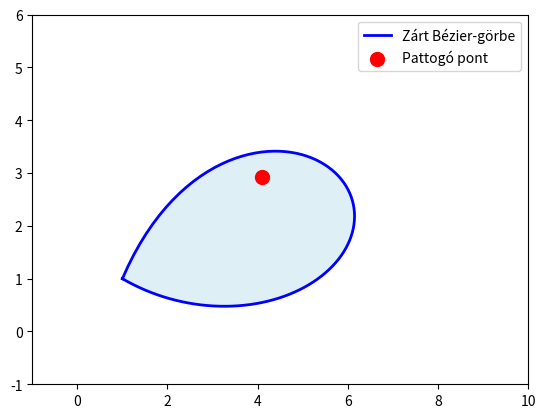

Write Python code to recreate this figure.
import numpy as np
import matplotlib.pyplot as plt
import math
from matplotlib.animation import FuncAnimation
from matplotlib.patches import Polygon

def bezier_curve(control_points, t):
    n = len(control_points) - 1
    point = np.zeros(2)
    for i, p in enumerate(control_points):
        binomial_coeff = math.comb(n, i)
        point += binomial_coeff * (1 - t)**(n - i) * t**i * p
    return point

control_points = np.array([
    [1, 1], [3, 5], [7, 4], [8, 2], [6, 0], [3, 0], [1, 1]
])

t_vals = np.linspace(0, 1, 100)
curve_points = np.array([bezier_curve(control_points, t) for t in t_vals])

position = np.array([4.0, 3.0])
velocity = np.array([0.5, -0.4])

def check_collision(position, velocity, control_points):
    t_vals = np.linspace(0, 1, 100)
    closest_t = None
    closest_dist = float('inf')
    for t in t_vals:
        curve_point = bezier_curve(control_points, t)
        dist = np.linalg.norm(position - curve_point)
        if dist < 0.1:
            if dist < closest_dist:
                closest_dist = dist
                closest_t = t
    return closest_t

def reflect_velocity(velocity, normal):
    return velocity - 2 * np.dot(velocity, normal) * normal

def calculate_normal(position, control_points):
    t = check_collision(position, velocity, control_points)
    if t is None:
        return np.array([0, 0])
    curve_point = bezier_curve(control_points, t)
    next_curve_point = bezier_curve(control_points, t + 0.01)
    tangent = next_curve_point - curve_point
    normal = np.array([-tangent[1], tangent[0]])
    normal = normal / np.linalg.norm(normal)
    return normal

def update(frame):
    global position, velocity
    t_collision = check_collision(position, velocity, control_points)
    
    if t_collision is not None:
        normal = calculate_normal(position, control_points)
        velocity = reflect_velocity(velocity, normal)
    
    position += velocity * 0.1
    
    scat.set_offsets(position)
    return scat,

fig, ax = plt.subplots()

fig.canvas.manager.set_window_title("Bézier-Görbe Animáció")

polygon = Polygon(curve_points, closed=True, facecolor='lightblue', alpha=0.4)
ax.add_patch(polygon)

ax.plot(curve_points[:, 0], curve_points[:, 1], color='blue', linewidth=2, label="Zárt Bézier-görbe")

scat = ax.scatter(position[0], position[1], color='red', s=100, label="Pattogó pont")

ax.set_xlim(-1, 10)
ax.set_ylim(-1, 6)
ax.legend()

ani = FuncAnimation(fig, update, frames=600, interval=16, blit=True)

plt.show()
